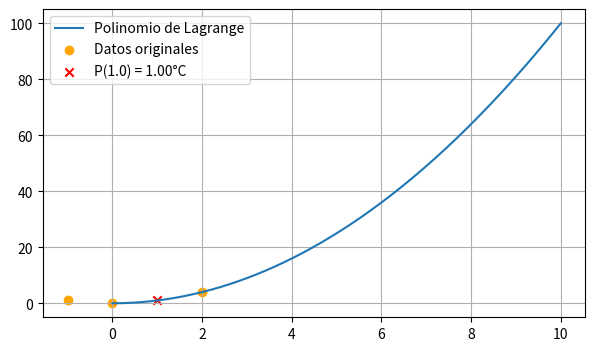

Generate this figure with matplotlib:
# =============================================== 
# EJERCICIO 2 - Interpolación de Lagrange 
# Puntos: (0,1), (1,2), (3,0) 
# =============================================== 
 
import numpy as np 
#import matplotlib.pyplot as plt 
 
# Datos 
x_points = np.array([0.0, 1.0, 3.0]) 
y_points = np.array([1.0, 2.0, 0.0]) 
x_eval = 2.0 
 
# ---- Función para obtener coeficientes del polinomio de Lagrange ---- 
def lagrange_poly_coeffs(xs, ys): 
    n = len(xs) 
    result = np.zeros(n) 
    for i in range(n): 
        xs_excl = np.delete(xs, i) 
        numer_coeffs = np.poly(xs_excl) 
        denom = np.prod(xs[i] - xs_excl) 
        if len(numer_coeffs) < len(result): 
            numer_coeffs = np.pad(numer_coeffs, (len(result) - len(numer_coeffs), 0), 'constant') 
        result = result + ys[i] * numer_coeffs / denom 
    return result
# ---- Construir polinomio y evaluar ---- 
coeffs = lagrange_poly_coeffs(x_points, y_points) 
P = np.poly1d(coeffs) 
y_eval = P(x_eval) 
print("=== EJERCICIO 2 ===") 
print("Polinomio interpolador P(x):") 
print(P) 
print(f"P({x_eval}) = {y_eval:.6f}") 

# =============================================== 
# EJERCICIO 3 - Interpolación de Lagrange 
# Puntos: (-1,1), (0,0), (2,4) 
# =============================================== 
import numpy as np
import matplotlib.pyplot as plt 
 
# Datos 
x_points = np.array([-1.0, 0.0, 2.0]) 
y_points = np.array([1.0, 0.0, 4.0]) 
x_eval = 1.0 
 
# ---- Función para obtener coeficientes del polinomio de Lagrange ---- 
def lagrange_poly_coeffs(xs, ys): 
    n = len(xs) 
    result = np.zeros(n) 
    for i in range(n): 
        xs_excl = np.delete(xs, i) 
        numer_coeffs = np.poly(xs_excl) 
        denom = np.prod(xs[i] - xs_excl) 
        if len(numer_coeffs) < len(result): 
            numer_coeffs = np.pad(numer_coeffs, (len(result) - len(numer_coeffs), 0), 'constant') 
        result = result + ys[i] * numer_coeffs / denom 
    return result 
 
# ---- Construir polinomio y evaluar ---- 
coeffs = lagrange_poly_coeffs(x_points, y_points) 
P = np.poly1d(coeffs) 
y_eval = P(x_eval) 
 
print("=== EJERCICIO 3 ===") 
print("Polinomio interpolador P(x):") 
print(P) 
print(f"P({x_eval}) = {y_eval:.6f}") 

# ---- Graficar ----
x_plot = np.linspace(0, 10, 200)
y_plot = P(x_plot)

plt.figure(figsize=(7,4))
plt.plot(x_plot, y_plot, label='Polinomio de Lagrange')
plt.scatter(x_points, y_points, color='orange', label='Datos originales')
plt.scatter([x_eval], [y_eval], color='red', marker='x', label=f'P({x_eval}) = {y_eval:.2f}°C')
plt.grid(True)
plt.legend()
plt.show()